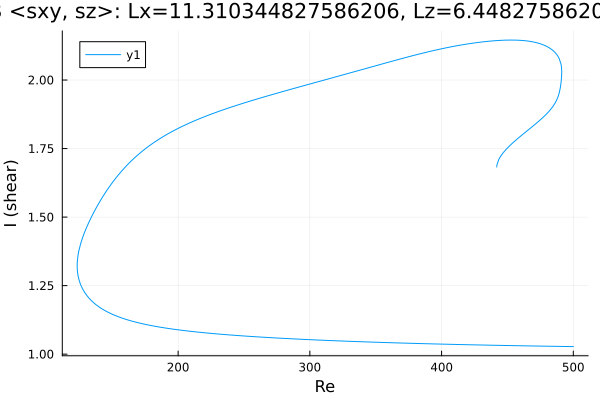

The data file committed next to this chart (first rows):
Re, shear
500.0, 1.028
499.3, 1.028
497.9, 1.028
496.5, 1.028
495.1, 1.028
493.6, 1.028
492.2, 1.028
490.8, 1.028
489.4, 1.028
488, 1.028
486.6, 1.028
485.2, 1.029
483.7, 1.029
482.3, 1.029
480.9, 1.029
479.5, 1.029
478.1, 1.029
476.7, 1.029
475.3, 1.029
473.8, 1.029
472.4, 1.03
471, 1.03
469.6, 1.03
468.2, 1.03
466.8, 1.03
465.4, 1.03
463.9, 1.03
462.5, 1.03
461.1, 1.03
459.7, 1.031
458.3, 1.031
456.9, 1.031
455.8, 1.031
454.4, 1.031
453, 1.031
451.6, 1.031
450.2, 1.031
448.8, 1.032
447.4, 1.032
445.9, 1.032
444.5, 1.032
443.1, 1.032
441.7, 1.032
440.3, 1.032
438.9, 1.032
437.5, 1.033
436, 1.033
434.6, 1.033
433.2, 1.033
431.8, 1.033
430.4, 1.033
429, 1.033
427.6, 1.034
426.1, 1.034
424.7, 1.034
423.3, 1.034
421.9, 1.034
420.5, 1.034
419.1, 1.034
417.7, 1.035
... 621 more rows
